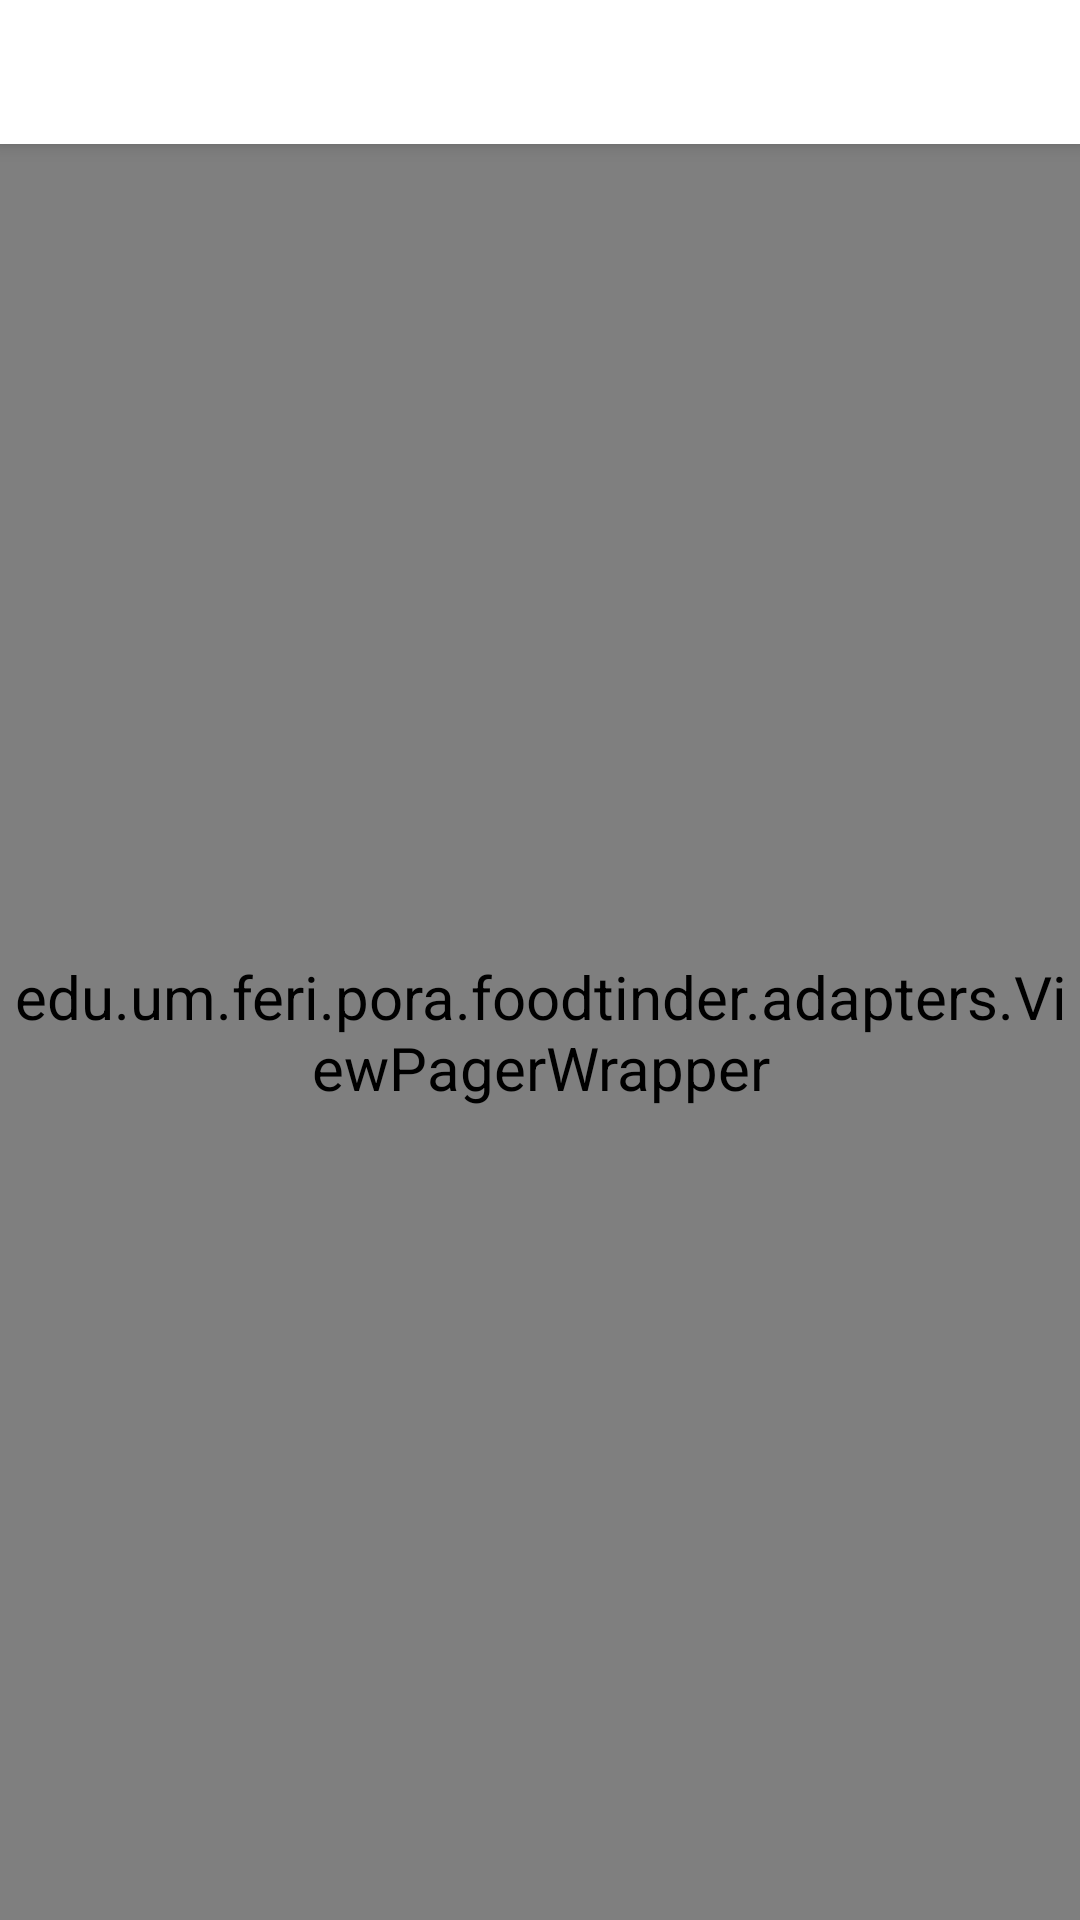

Android layout source for this screen:
<!-- AndroidManifest.xml: activity theme AppTheme.NoActionBar -->
<!-- res/layout/activity_explorer.xml -->
<?xml version="1.0" encoding="utf-8"?>
<androidx.coordinatorlayout.widget.CoordinatorLayout xmlns:android="http://schemas.android.com/apk/res/android"
    xmlns:app="http://schemas.android.com/apk/res-auto"
    xmlns:tools="http://schemas.android.com/tools"
    android:layout_width="match_parent"
    android:layout_height="match_parent"
    tools:context=".activities.ExplorerActivity">

    <com.google.android.material.appbar.AppBarLayout
        android:layout_width="match_parent"
        android:layout_height="wrap_content"
        android:theme="@style/AppTheme.AppBarOverlay">

        <com.google.android.material.tabs.TabLayout
            android:id="@+id/tabs"
            android:layout_width="match_parent"
            android:layout_height="wrap_content"
            android:background="?attr/colorPrimary"
            app:tabTextColor="@color/colorPrimaryDark"/>
    </com.google.android.material.appbar.AppBarLayout>

    <edu.um.feri.pora.foodtinder.adapters.ViewPagerWrapper
        android:id="@+id/fragment_placeholder"
        android:layout_width="match_parent"
        android:layout_height="match_parent"
        app:layout_behavior="@string/appbar_scrolling_view_behavior" />
</androidx.coordinatorlayout.widget.CoordinatorLayout>
<!-- resources referenced by this layout -->
<resources>
  <color name="colorPrimaryDark">#000000</color>
  <style name="AppTheme.AppBarOverlay" parent="ThemeOverlay.AppCompat.Dark.ActionBar" />
  <style name="AppTheme.NoActionBar">
          <item name="windowActionBar">false</item>
          <item name="windowNoTitle">true</item>
      </style>
</resources>
